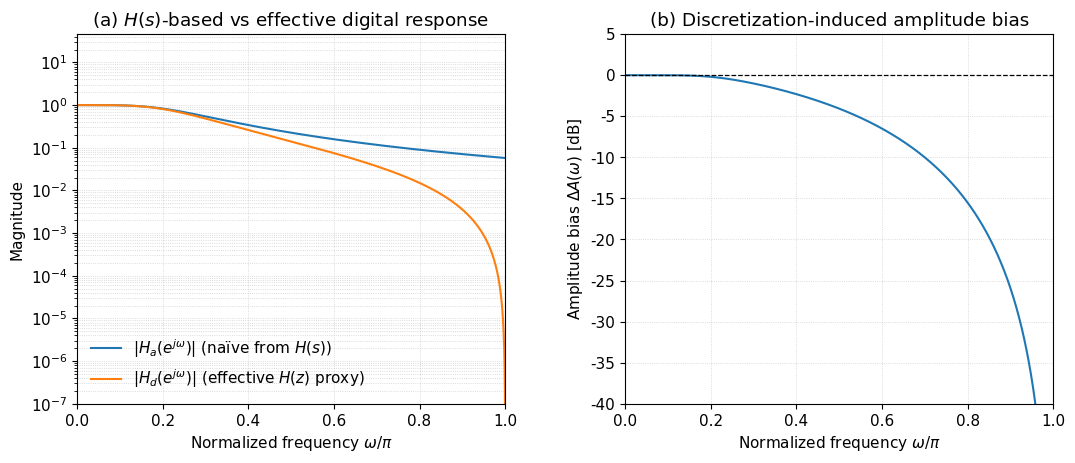

Write the Python code that produced this figure.
#!/usr/bin/env python3
# -*- coding: utf-8 -*-
"""
Figure 4 — Discretization effects: H(s) vs H(z) are not equivalent
(No zoom insets; clean two-panel figure)
"""

import numpy as np
import matplotlib.pyplot as plt

plt.rcParams.update({
    "font.family": "DejaVu Sans",
    "font.size": 11
})

w = np.linspace(0, np.pi, 4097)
f = w / np.pi

w0 = 2.0 * np.pi * 0.12
zeta = 0.70
T = 1.0

Omega_naive = w / T
Omega_warp  = (2.0 / T) * np.tan(w / 2.0)

def H_analog(Omega):
    s = 1j * Omega
    return (w0**2) / (s**2 + 2.0*zeta*w0*s + w0**2)

Ha = H_analog(Omega_naive)
Hd = H_analog(Omega_warp)

Ha /= Ha[0]
Hd /= Hd[0]

eps_db = 20.0 * np.log10(np.abs(Hd) / np.abs(Ha))

fig, axes = plt.subplots(1, 2, figsize=(12.6, 4.8))
plt.subplots_adjust(wspace=0.28)

ax = axes[0]
ax.plot(f, np.abs(Ha), lw=1.5, label=r"$|H_a(e^{j\omega})|$ (naïve from $H(s)$)")
ax.plot(f, np.abs(Hd), lw=1.5, label=r"$|H_d(e^{j\omega})|$ (effective $H(z)$ proxy)")
ax.set_yscale("log")
ax.set_xlim(0, 1)
ax.set_ylim(1e-7, None)
ax.set_xlabel(r"Normalized frequency $\omega/\pi$")
ax.set_ylabel("Magnitude")
ax.set_title(r"(a) $H(s)$-based vs effective digital response")
ax.grid(True, which="both", linestyle=":", linewidth=0.6, alpha=0.6)
ax.legend(frameon=False, loc="lower left")

ax = axes[1]
ax.plot(f, eps_db, lw=1.5)
ax.axhline(0.0, lw=0.9, ls="--", color="black")
ax.set_xlim(0, 1)
ax.set_ylim(-40, 5)
ax.set_xlabel(r"Normalized frequency $\omega/\pi$")
ax.set_ylabel(r"Amplitude bias $\Delta A(\omega)$ [dB]")
ax.set_title(r"(b) Discretization-induced amplitude bias")
ax.grid(True, which="both", linestyle=":", linewidth=0.6, alpha=0.6)

fig.savefig("Fig04_discretization_Hs_vs_Hz.png", dpi=300, bbox_inches="tight")
fig.savefig("Fig04_discretization_Hs_vs_Hz.pdf", bbox_inches="tight")
